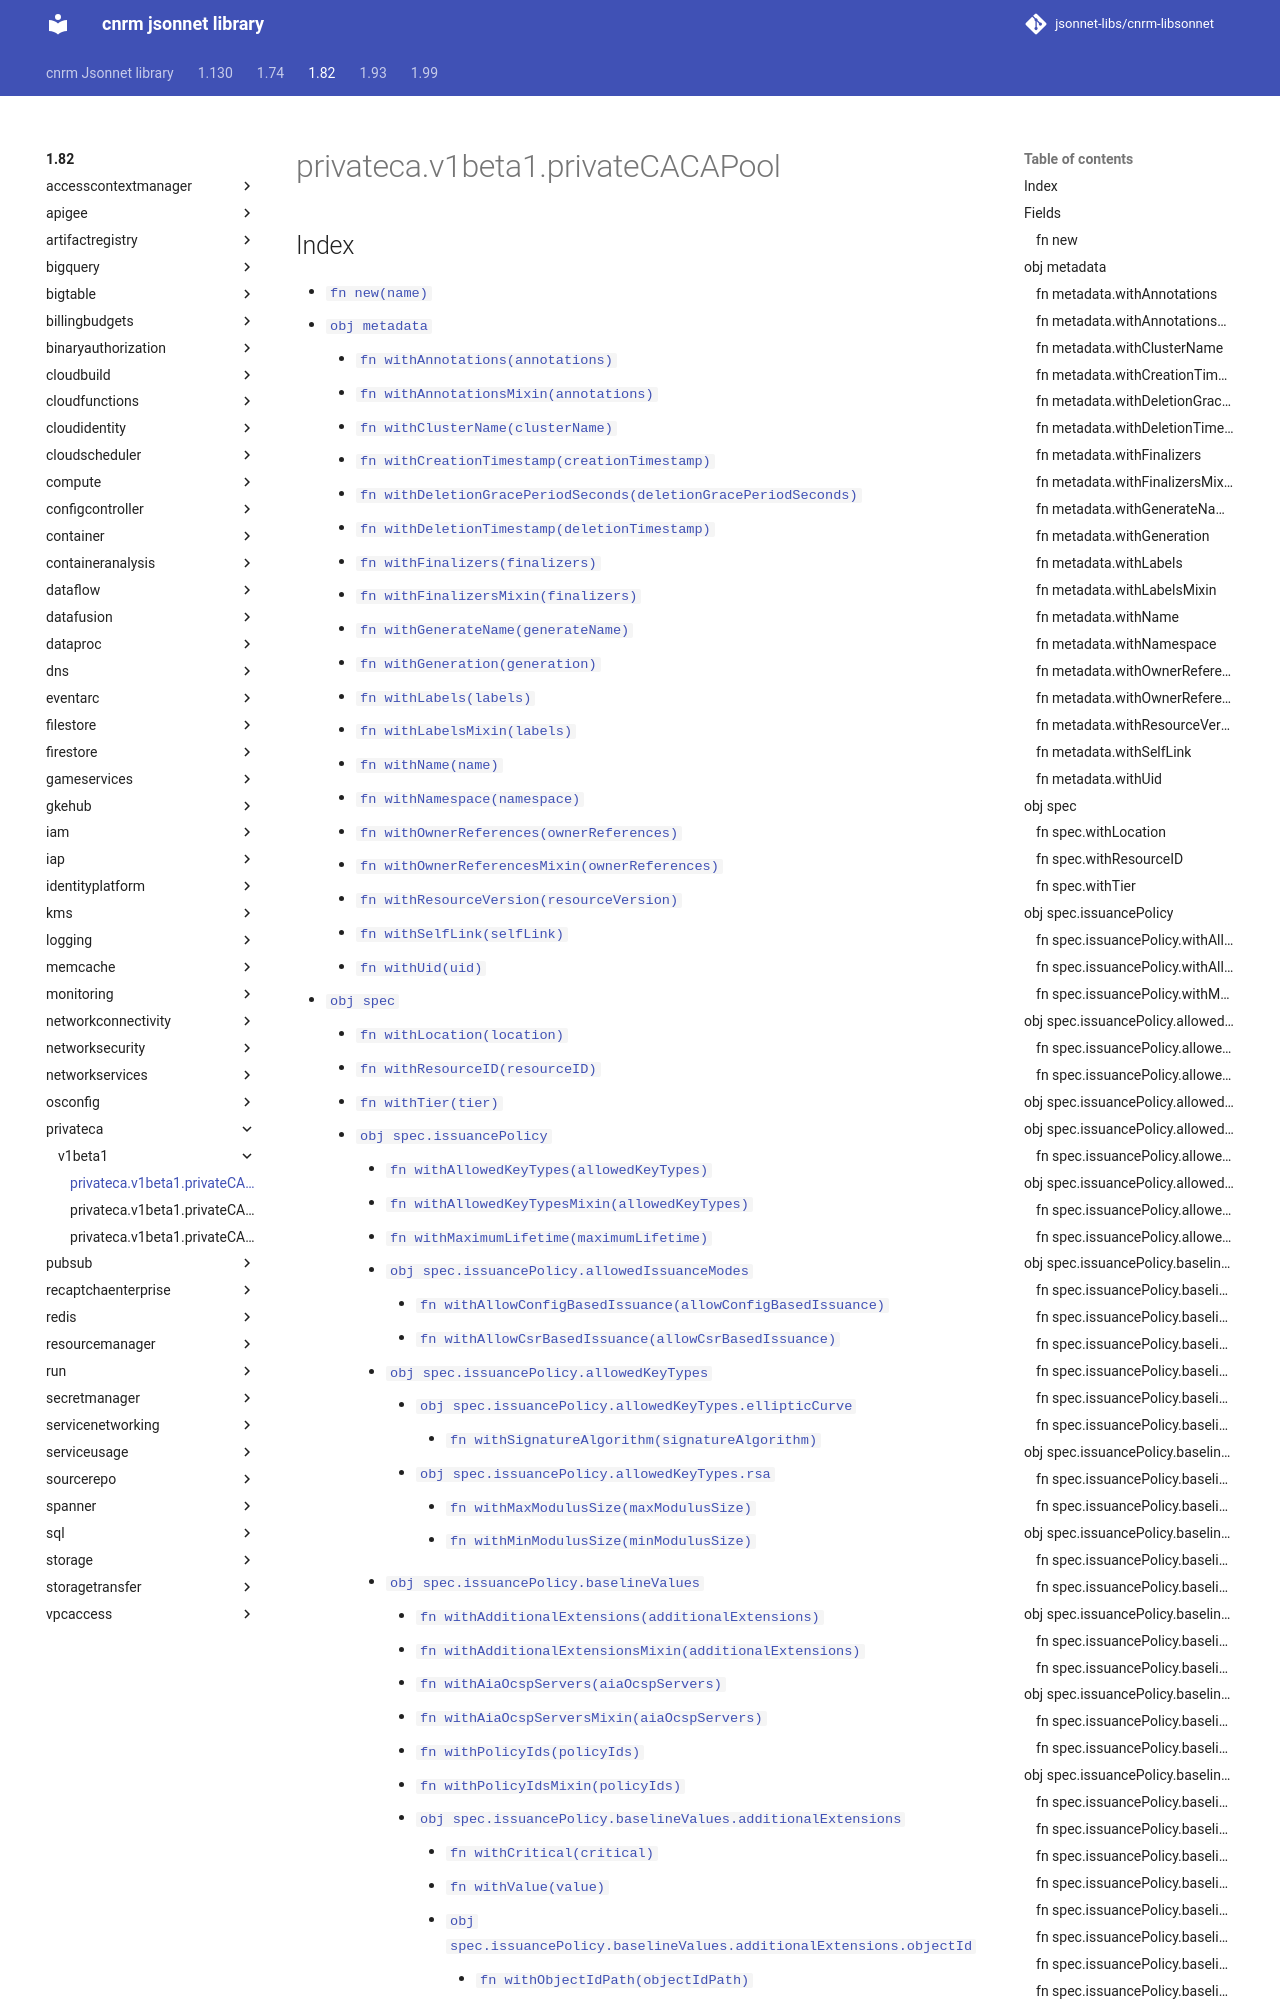

repository: jsonnet-libs/cnrm-libsonnet · page: 1.82/privateca/v1beta1/privateCACAPool/index.html · generator: mkdocs

---
permalink: /1.82/privateca/v1beta1/privateCACAPool/
---

# privateca.v1beta1.privateCACAPool



## Index

* [`fn new(name)`](#fn-new)
* [`obj metadata`](#obj-metadata)
  * [`fn withAnnotations(annotations)`](#fn-metadatawithannotations)
  * [`fn withAnnotationsMixin(annotations)`](#fn-metadatawithannotationsmixin)
  * [`fn withClusterName(clusterName)`](#fn-metadatawithclustername)
  * [`fn withCreationTimestamp(creationTimestamp)`](#fn-metadatawithcreationtimestamp)
  * [`fn withDeletionGracePeriodSeconds(deletionGracePeriodSeconds)`](#fn-metadatawithdeletiongraceperiodseconds)
  * [`fn withDeletionTimestamp(deletionTimestamp)`](#fn-metadatawithdeletiontimestamp)
  * [`fn withFinalizers(finalizers)`](#fn-metadatawithfinalizers)
  * [`fn withFinalizersMixin(finalizers)`](#fn-metadatawithfinalizersmixin)
  * [`fn withGenerateName(generateName)`](#fn-metadatawithgeneratename)
  * [`fn withGeneration(generation)`](#fn-metadatawithgeneration)
  * [`fn withLabels(labels)`](#fn-metadatawithlabels)
  * [`fn withLabelsMixin(labels)`](#fn-metadatawithlabelsmixin)
  * [`fn withName(name)`](#fn-metadatawithname)
  * [`fn withNamespace(namespace)`](#fn-metadatawithnamespace)
  * [`fn withOwnerReferences(ownerReferences)`](#fn-metadatawithownerreferences)
  * [`fn withOwnerReferencesMixin(ownerReferences)`](#fn-metadatawithownerreferencesmixin)
  * [`fn withResourceVersion(resourceVersion)`](#fn-metadatawithresourceversion)
  * [`fn withSelfLink(selfLink)`](#fn-metadatawithselflink)
  * [`fn withUid(uid)`](#fn-metadatawithuid)
* [`obj spec`](#obj-spec)
  * [`fn withLocation(location)`](#fn-specwithlocation)
  * [`fn withResourceID(resourceID)`](#fn-specwithresourceid)
  * [`fn withTier(tier)`](#fn-specwithtier)
  * [`obj spec.issuancePolicy`](#obj-specissuancepolicy)
    * [`fn withAllowedKeyTypes(allowedKeyTypes)`](#fn-specissuancepolicywithallowedkeytypes)
    * [`fn withAllowedKeyTypesMixin(allowedKeyTypes)`](#fn-specissuancepolicywithallowedkeytypesmixin)
    * [`fn withMaximumLifetime(maximumLifetime)`](#fn-specissuancepolicywithmaximumlifetime)
    * [`obj spec.issuancePolicy.allowedIssuanceModes`](#obj-specissuancepolicyallowedissuancemodes)
      * [`fn withAllowConfigBasedIssuance(allowConfigBasedIssuance)`](#fn-specissuancepolicyallowedissuancemodeswithallowconfigbasedissuance)
      * [`fn withAllowCsrBasedIssuance(allowCsrBasedIssuance)`](#fn-specissuancepolicyallowedissuancemodeswithallowcsrbasedissuance)
    * [`obj spec.issuancePolicy.allowedKeyTypes`](#obj-specissuancepolicyallowedkeytypes)
      * [`obj spec.issuancePolicy.allowedKeyTypes.ellipticCurve`](#obj-specissuancepolicyallowedkeytypesellipticcurve)
        * [`fn withSignatureAlgorithm(signatureAlgorithm)`](#fn-specissuancepolicyallowedkeytypesellipticcurvewithsignaturealgorithm)
      * [`obj spec.issuancePolicy.allowedKeyTypes.rsa`](#obj-specissuancepolicyallowedkeytypesrsa)
        * [`fn withMaxModulusSize(maxModulusSize)`](#fn-specissuancepolicyallowedkeytypesrsawithmaxmodulussize)
        * [`fn withMinModulusSize(minModulusSize)`](#fn-specissuancepolicyallowedkeytypesrsawithminmodulussize)
    * [`obj spec.issuancePolicy.baselineValues`](#obj-specissuancepolicybaselinevalues)
      * [`fn withAdditionalExtensions(additionalExtensions)`](#fn-specissuancepolicybaselinevalueswithadditionalextensions)
      * [`fn withAdditionalExtensionsMixin(additionalExtensions)`](#fn-specissuancepolicybaselinevalueswithadditionalextensionsmixin)
      * [`fn withAiaOcspServers(aiaOcspServers)`](#fn-specissuancepolicybaselinevalueswithaiaocspservers)
      * [`fn withAiaOcspServersMixin(aiaOcspServers)`](#fn-specissuancepolicybaselinevalueswithaiaocspserver
